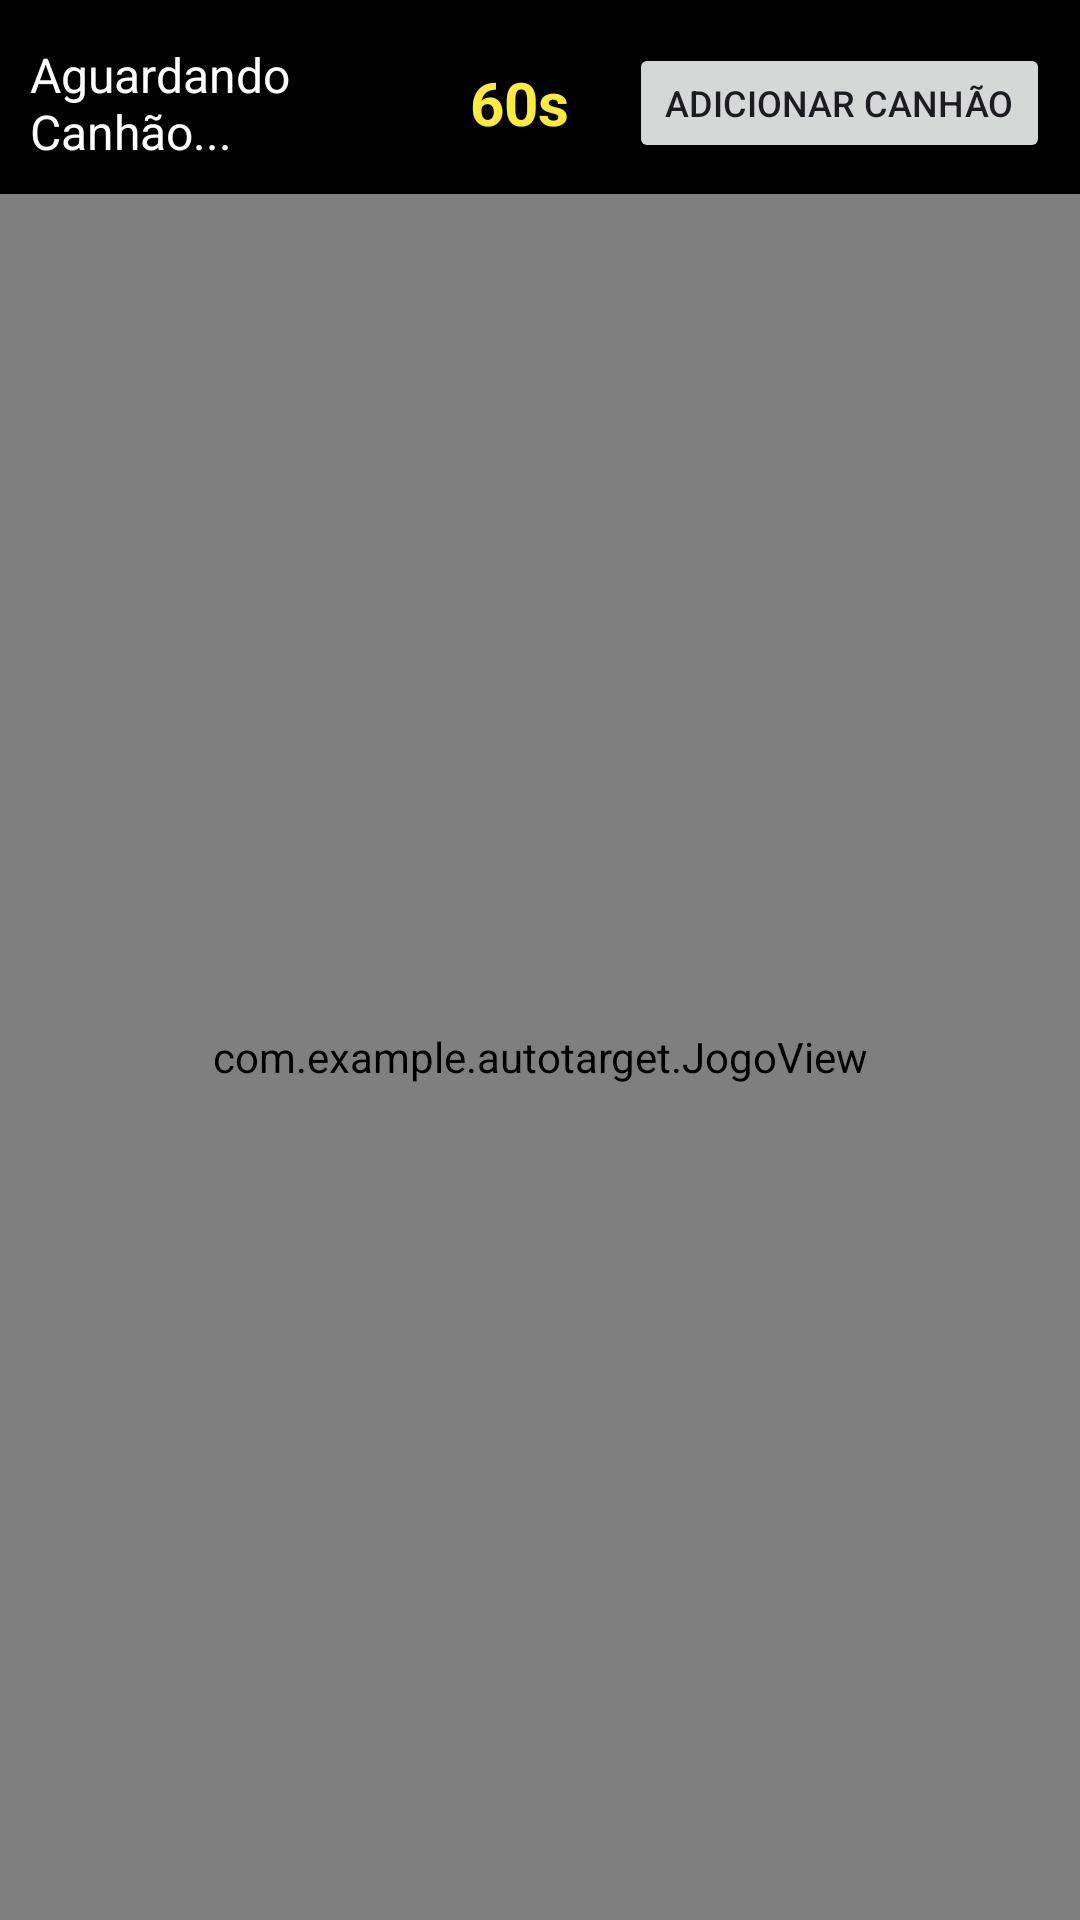

This screen was rendered from an Android layout file. Write that file and the resources it references.
<!-- AndroidManifest.xml: application theme Theme.AutoTarget -->
<!-- res/layout/activity_game_view.xml -->
<androidx.constraintlayout.widget.ConstraintLayout xmlns:android="http://schemas.android.com/apk/res/android"
    xmlns:app="http://schemas.android.com/apk/res-auto"
    xmlns:tools="http://schemas.android.com/tools"
    android:layout_width="match_parent"
    android:layout_height="match_parent"
    android:background="@color/black">

    <LinearLayout
        android:id="@+id/topBar"
        android:layout_width="match_parent"
        android:layout_height="wrap_content"
        android:layout_marginTop="4dp"
        android:background="@color/dark_gray"
        android:gravity="center_vertical"
        android:orientation="horizontal"
        android:padding="10dp"
        app:layout_constraintEnd_toEndOf="parent"
        app:layout_constraintHorizontal_bias="0.0"
        app:layout_constraintStart_toStartOf="parent"
        app:layout_constraintTop_toTopOf="parent">

        <TextView
            android:id="@+id/status_text"
            android:layout_width="0dp"
            android:layout_height="wrap_content"
            android:layout_weight="1"
            android:text="Aguardando Canhão..."
            android:textColor="@color/white"
            android:textSize="16sp" />

        <TextView
            android:id="@+id/timer_text"
            android:layout_width="wrap_content"
            android:layout_height="wrap_content"
            android:text="60s"
            android:textColor="#FFEB3B"
            android:textSize="20sp"
            android:textStyle="bold"
            android:layout_marginEnd="10dp"/>

        <Button
            android:id="@+id/add_cannon_button"
            android:layout_width="wrap_content"
            android:layout_height="40dp"
            android:layout_marginStart="10dp"
            android:text="Adicionar Canhão"
            android:textSize="12sp" />
    </LinearLayout>

    <com.example.autotarget.JogoView
        android:id="@+id/jogo_view"
        android:layout_width="0dp"
        android:layout_height="0dp"
        android:background="@color/black"
        app:layout_constraintTop_toBottomOf="@id/topBar"
        app:layout_constraintBottom_toBottomOf="parent"
        app:layout_constraintStart_toStartOf="parent"
        app:layout_constraintEnd_toEndOf="parent"/>

</androidx.constraintlayout.widget.ConstraintLayout>
<!-- resources referenced by this layout -->
<resources>
  <style name="Theme.AutoTarget" parent="Base.Theme.AutoTarget" />
  <style name="Base.Theme.AutoTarget" parent="Theme.Material3.DayNight.NoActionBar">
          
          
      </style>
  <!-- not gathered from this repository: default colours our renderer supplied (Android Studio template values) -->
  <color name="black">#FF000000</color>
  <color name="white">#FFFFFFFF</color>
</resources>
